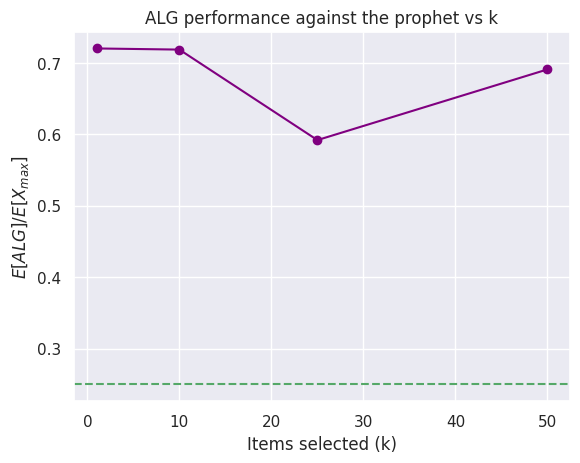

Generate this figure with matplotlib:
import numpy as np 
from scipy.stats import truncnorm, uniform, expon, norm
import matplotlib.pyplot as plt
import seaborn as sns
from collections import OrderedDict
sns.set(style='darkgrid')

np.random.seed(0)

prob = 'truncnorm'
l, h = 1, 100
n_arr = [10, 20, 40, 60, 80, 100, 500]#100, 500, 1000, 5000, 10000]
k = 2
eta = 0

k_arr = [1, 10, 25, 50]
N = 100

def plot_perf(n_arr, performance, ratio, dist):
    plt.xlabel('Number of samples (n)')
    plt.ylabel(r"$E[ALG]/E[X_{max}]$")
    plt.title('ALG performance against the prophet vs n')
    plt.axhline(y=ratio, color='g', linestyle='--')
    plt.plot(n_arr, performance, marker='o', label=dist)
    plt.legend(bbox_to_anchor=(0.9,0.2),loc=4, borderaxespad=0., frameon=True, framealpha=0.6, fontsize='small')
    plt.show()

def plotk(k_arr, performance, dist):
    plt.xlabel('Items selected (k)')
    plt.ylabel(r"$E[ALG]/E[X_{max}]$")
    plt.title('ALG performance against the prophet vs k')
    plt.plot(k_arr, performance, marker='o', label='n = '+str(N), color='purple')
    plt.axhline(y=0.25, color='g', linestyle='--')
    # plt.legend(bbox_to_anchor=(0.9,0.2),loc=4, borderaxespad=0., frameon=True, framealpha=0.6, fontsize='small')
    plt.show()

def get_gauss_ab(h):
    my_mean = np.random.uniform() * h
    my_std = np.random.uniform()
    samples = sorted(norm.rvs(my_mean, my_std, size=2))
    a, b = samples[0], samples[1]

    return a, b, my_mean, my_std

def get_sample(l, h, dist):
    a = np.random.randint(low=l, high=h)
    b = np.random.randint(low=a, high=h)
    if dist == 'uniform':
        x = np.random.uniform(a, b)
        mean_x = (b+a) * 0.5
        median_x = mean_x
        params = [a, b]
    elif dist == 'truncnorm':
        a, b, my_mean, my_std = get_gauss_ab(h)
        x = truncnorm.rvs(a, b, loc=my_mean, scale=my_std)
        mean_x = truncnorm.mean(a, b)
        median_x = truncnorm.median(a, b)
        params = [a, b, my_mean, my_std]
    elif dist == 'expon':
        x = expon.rvs(loc=a, scale=1./b)
        mean_x = expon.mean(loc=a, scale=1./b)
        median_x = expon.median(loc=a, scale=1./b)
        params = [a, 1./b]
        
    return x, mean_x, median_x, params

def select(x, thresh, k):
    if k == 1:
        ret = 1 if x > thresh else 0
    else:
        rn = np.random.uniform()
        if rn < 0.5:
            ret = 0
        else:
            ret = 1 if x > thresh else 0

    return ret

def get_top_k(x_arr, mean_x_arr, k):
    d = dict()
    for x, mean_x in zip(x_arr, mean_x_arr):
        d[x] = mean_x
    d = dict(reversed(sorted(d.items())))

    mean_max_x = []
    c = 0
    for v in d.values():
        mean_max_x.append(v)
        c += 1
        if c==k:
            return sum(mean_max_x)

def get_thresh(params, dist, k, p=0.25):
    p = 1./(2. * k)
    if dist == 'uniform':
        a, b = params[0], params[1]
        tau = uniform.ppf(p, loc=a, scale=b)
    elif dist == 'truncnorm':
        a, b, my_mean, my_std = params[0], params[1], params[2], params[3]
        tau = truncnorm.ppf(p, a=a, b=b, loc=my_mean, scale=my_std)

    return tau


def n_vs_alg():
    performance = []
    for n in n_arr:
        x_arr = []
        mean_xarr = []
        median_xarr = []
        dist_params = []
        for _ in range(n):
            x, mean_x, median_x, param = get_sample(l, h, dist=prob)
            x_arr.append(x)
            mean_xarr.append(mean_x)
            median_xarr.append(median_x)
            dist_params.append(param)

        if k == 1:
            idx = np.argmax(x_arr)
            mean_max_x = mean_xarr[idx]
            if eta:
                thresh = get_thresh(dist_params[idx], prob, k)
            else:
                thresh = 0.5 * mean_max_x
        elif k == 2:
            mean_max_x = get_top_k(x_arr, mean_xarr, 2)

        mean_alg_x = -1
        alg_x = -1
        n_selected = 0
        alg_perf = 0
        for i in range(len(x_arr)):
            if k > 1:
                thresh = get_thresh(dist_params[i], prob, k)
            selected = select(x_arr[i], thresh, k=1)
            if selected:
                n_selected += 1
                alg_x = x_arr[i]
                alg_perf += mean_xarr[i]
                if n_selected >= k:
                    performance.append(alg_perf/mean_max_x)
                    break
        if n_selected==0:
            alg_perf += mean_xarr[-1]
            performance.append(alg_perf/mean_max_x)
        
        # print("x arr: ", x_arr)
        # print("mean: ", mean_xarr)
        # print("median: ", median_xarr)
        # print("threshold: ", thresh)
        # print(alg_perf, mean_max_x)
        # print(performance)

    plot_perf(n_arr, performance, 0.25, prob)


def k_vs_alg():
    x_arr = []
    mean_xarr = []
    median_xarr = []
    dist_params = []
    for _ in range(N):
        x, mean_x, median_x, param = get_sample(l, h, dist=prob)
        x_arr.append(x)
        mean_xarr.append(mean_x)
        median_xarr.append(median_x)
        dist_params.append(param)
    
    performance = []
    for k in k_arr:
        if k == 1:
            idx = np.argmax(x_arr)
            mean_max_x = mean_xarr[idx]
            if eta:
                thresh = get_thresh(dist_params[idx], prob, k)
            else:
                thresh = 0.5 * mean_max_x
        else:
            mean_max_x = get_top_k(x_arr, mean_xarr, k)

        mean_alg_x = -1
        alg_x = -1
        n_selected = 0
        alg_perf = 0
        for i in range(len(x_arr)):
            if k > 1:
                thresh = get_thresh(dist_params[i], prob, k)
            selected = select(x_arr[i], thresh, k=k)
            if selected:
                n_selected += 1
                alg_x = x_arr[i]
                alg_perf += mean_xarr[i]
                if n_selected >= k:
                    performance.append(alg_perf/mean_max_x)
                    break

        if n_selected<k:
            to_select = k - n_selected
            for j in range(len(mean_xarr), -1, -1):
                alg_perf += mean_xarr[-1]
                to_select -= 1
                if to_select == 0:
                    performance.append(alg_perf/mean_max_x)
        
    plotk(k_arr, performance, prob)



def main():
    # n_vs_alg()
    k_vs_alg()
    


if __name__ == '__main__':
    main()